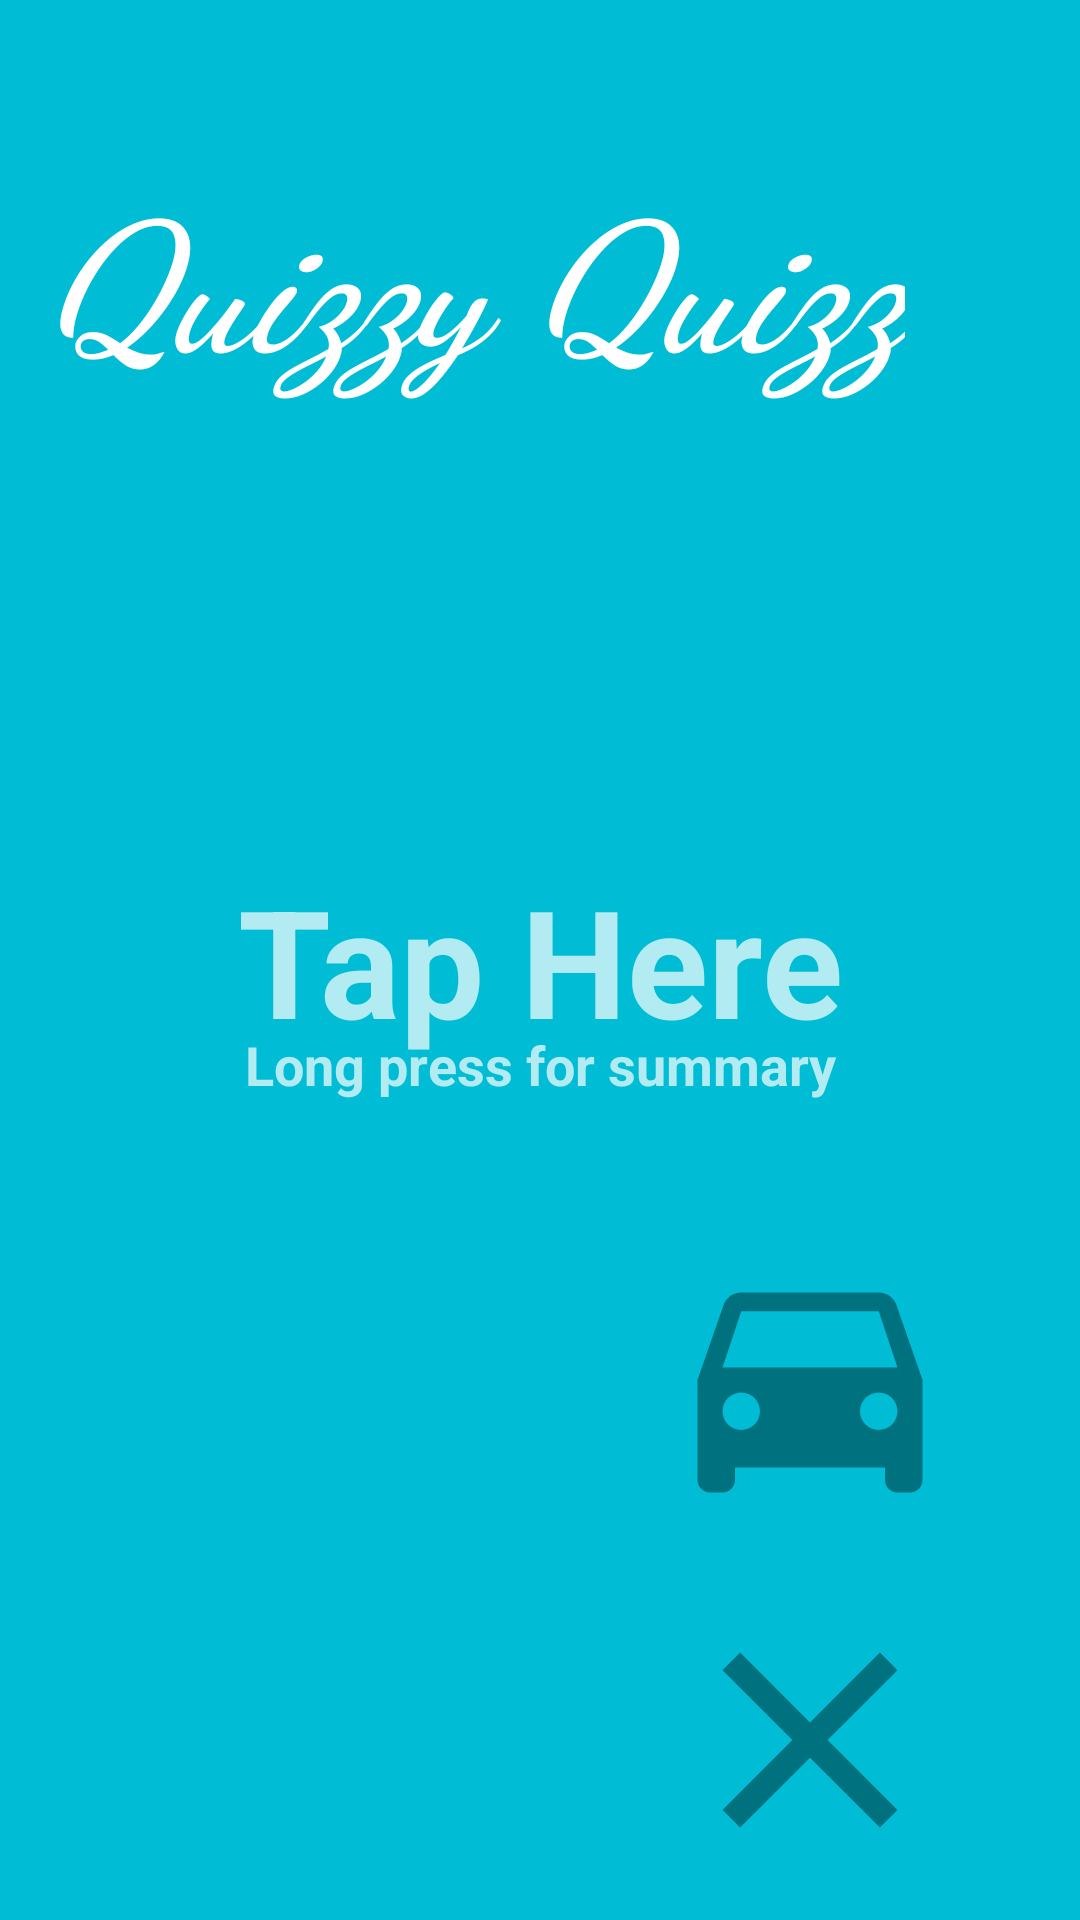

Write the Android layout XML for this screen, with the resource values it uses.
<!-- AndroidManifest.xml: application theme FullscreenTheme -->
<!-- res/layout/activity_home.xml -->
<FrameLayout xmlns:android="http://schemas.android.com/apk/res/android"
    xmlns:tools="http://schemas.android.com/tools"
    android:layout_width="match_parent"
    android:layout_height="match_parent"
    android:background="@color/colorPrimary"
    tools:context="com.example.kaysherman.qizzy.HomeActivity">

    
    <TextView
        android:id="@+id/textView"
        android:layout_width="wrap_content"
        android:layout_height="wrap_content"
        android:layout_gravity="left|top"
        android:layout_marginTop="50dp"
        android:fontFamily="cursive"
        android:keepScreenOn="true"
        android:paddingLeft="15dp"
        android:text="@string/quizzy_quizz"
        android:textAppearance="?android:attr/textAppearanceLarge"
        android:textColor="@color/textIcon"
        android:textSize="60sp"
        android:textStyle="italic|bold" />

    <TextView
        android:id="@+id/fullscreen_content"
        android:layout_width="match_parent"
        android:layout_height="wrap_content"
        android:layout_gravity="center"
        android:gravity="center"
        android:keepScreenOn="true"
        android:text="@string/tap_here"
        android:textColor="@color/lightPrimary"
        android:textSize="50sp"
        android:textStyle="bold" />

    <TextView
        android:id="@+id/fullscreen_content2"
        android:layout_width="match_parent"
        android:layout_height="wrap_content"
        android:layout_gravity="center"
        android:gravity="center"
        android:layout_marginTop="35dp"
        android:keepScreenOn="true"
        android:text="@string/long_press_for_summary"
        android:textColor="@color/lightPrimary"
        android:textSize="18sp"
        android:textStyle="bold" />
    
    <FrameLayout
        android:layout_width="match_parent"
        android:layout_height="match_parent"
        android:fitsSystemWindows="true">

        <LinearLayout
            android:id="@+id/fullscreen_content_controls"
            style="?metaButtonBarStyle"
            android:layout_width="match_parent"
            android:layout_height="wrap_content"
            android:layout_gravity="bottom|center_horizontal"
            android:orientation="vertical"
            tools:ignore="UselessParent">

            <LinearLayout
                android:layout_width="match_parent"
                android:layout_height="wrap_content"
                android:orientation="horizontal">

                <ImageButton
                    android:id="@+id/programming"
                    style="?metaButtonBarButtonStyle"
                    android:layout_width="match_parent"
                    android:layout_height="wrap_content"
                    android:layout_weight="1"
                    android:contentDescription="@string/programming_questions"
                    android:onClick="buttonClick"
                    android:src="@drawable/ic_laptop_mac_black_24dp"
                    android:text="@string/dummy_button" />

                <ImageButton
                    android:id="@+id/cars"
                    style="?metaButtonBarButtonStyle"
                    android:layout_width="match_parent"
                    android:layout_height="wrap_content"
                    android:layout_weight="1"
                    android:contentDescription="@string/car_quizz_questions"
                    android:onClick="buttonClick"
                    android:src="@drawable/ic_directions_car_black_24dp"
                    android:text="@string/dummy_button" />
            </LinearLayout>

            <LinearLayout
                android:layout_width="match_parent"
                android:layout_height="wrap_content"
                android:orientation="horizontal">

                <ImageButton
                    android:id="@+id/social"
                    style="?metaButtonBarButtonStyle"
                    android:layout_width="match_parent"
                    android:layout_height="wrap_content"
                    android:layout_weight="1"
                    android:contentDescription="@string/social_media_quizz_questuions"
                    android:onClick="buttonClick"
                    android:src="@drawable/ic_camera_front_black_24dp"
                    android:text="@string/dummy_button" />

                <ImageButton
                    android:id="@+id/exit"
                    style="?metaButtonBarButtonStyle"
                    android:layout_width="match_parent"
                    android:layout_height="wrap_content"
                    android:layout_weight="1"
                    android:contentDescription="@string/exit"
                    android:onClick="buttonClick"
                    android:src="@drawable/ic_close_black_24dp"
                    android:text="@string/dummy_button" />

            </LinearLayout>

        </LinearLayout>


    </FrameLayout>


</FrameLayout>
<!-- resources referenced by this layout -->
<resources>
  <color name="colorPrimary">#00BCD4</color>
  <color name="lightPrimary">#B2EBF2</color>
  <color name="textIcon">#FFFFFF</color>
  <!-- drawable ic_close_black_24dp (drawable) -->
  <vector android:height="100dp"
      android:viewportHeight="24.0"
      android:viewportWidth="24.0" android:width="100dp"
      xmlns:android="http://schemas.android.com/apk/res/android">
      <path android:fillColor="@color/black_overlay" android:pathData="M19,6.41L17.59,5 12,10.59 6.41,5 5,6.41 10.59,12 5,17.59 6.41,19 12,13.41 17.59,19 19,17.59 13.41,12z"/>
  </vector>
  <!-- drawable ic_directions_car_black_24dp (drawable) -->
  <vector android:height="100dp" android:viewportHeight="24.0"
      android:viewportWidth="24.0" android:width="100dp" xmlns:android="http://schemas.android.com/apk/res/android">
      <path android:fillColor="@color/black_overlay" android:pathData="M18.92,6.01C18.72,5.42 18.16,5 17.5,5h-11c-0.66,0 -1.21,0.42 -1.42,1.01L3,12v8c0,0.55 0.45,1 1,1h1c0.55,0 1,-0.45 1,-1v-1h12v1c0,0.55 0.45,1 1,1h1c0.55,0 1,-0.45 1,-1v-8l-2.08,-5.99zM6.5,16c-0.83,0 -1.5,-0.67 -1.5,-1.5S5.67,13 6.5,13s1.5,0.67 1.5,1.5S7.33,16 6.5,16zM17.5,16c-0.83,0 -1.5,-0.67 -1.5,-1.5s0.67,-1.5 1.5,-1.5 1.5,0.67 1.5,1.5 -0.67,1.5 -1.5,1.5zM5,11l1.5,-4.5h11L19,11L5,11z"/>
  </vector>
  <string name="car_quizz_questions">Car quizz questions</string>
  <string name="dummy_button">Dummy Button</string>
  <string name="exit">Exit</string>
  <string name="long_press_for_summary">Long press for summary</string>
  <string name="programming_questions">Programming Quizz questions</string>
  <string name="quizzy_quizz">Quizzy Quizz</string>
  <string name="social_media_quizz_questuions">Social media quizz questuions</string>
  <string name="tap_here">Tap Here</string>
  <style name="FullscreenTheme" parent="AppTheme">
          <item name="android:actionBarStyle">@style/FullscreenActionBarStyle</item>
          <item name="android:windowActionBarOverlay">true</item>
          <item name="android:windowBackground">@null</item>
          <item name="metaButtonBarStyle">?android:attr/buttonBarStyle</item>
          <item name="metaButtonBarButtonStyle">?android:attr/buttonBarButtonStyle</item>
      </style>
  <color name="black_overlay">#66000000</color>
  <style name="AppTheme" parent="Theme.AppCompat.Light.NoActionBar">
          
          <item name="colorPrimary">@color/colorPrimary</item>
          <item name="colorPrimaryDark">@color/colorPrimaryDark</item>
          <item name="colorAccent">@color/colorAccent</item>
      </style>
  <style name="FullscreenActionBarStyle" parent="Widget.AppCompat.ActionBar">
          <item name="android:background">@color/colorPrimaryDark</item>
      </style>
  <color name="colorPrimaryDark">#0097A7</color>
  <color name="colorAccent">#03A9F4</color>
</resources>
